pico-8 play session: no input (idle)

[t = 1 s] idle ~1s (no d-pad/buttons)
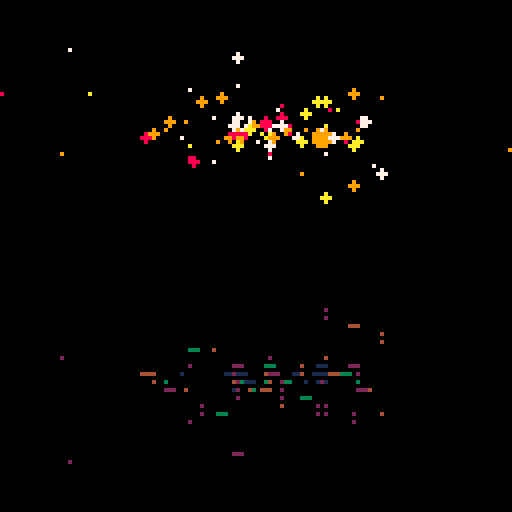
[t = 2 s] idle ~2s (no d-pad/buttons)
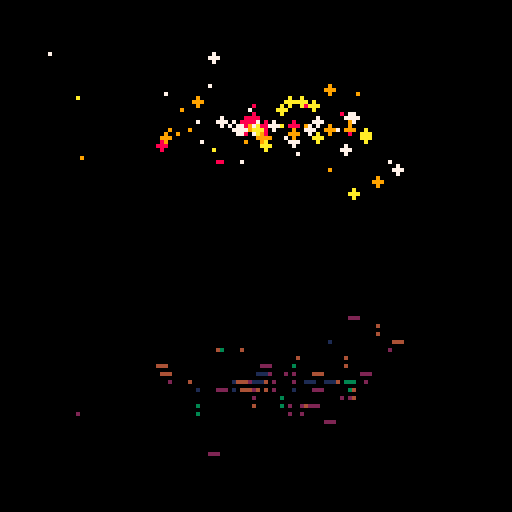
[t = 4 s] idle ~4s (no d-pad/buttons)
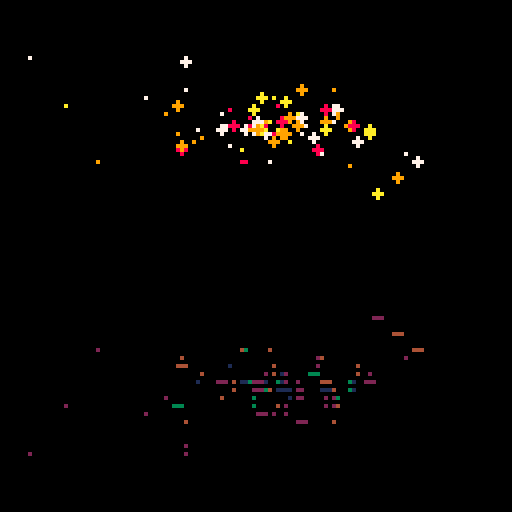
[t = 6 s] idle ~6s (no d-pad/buttons)
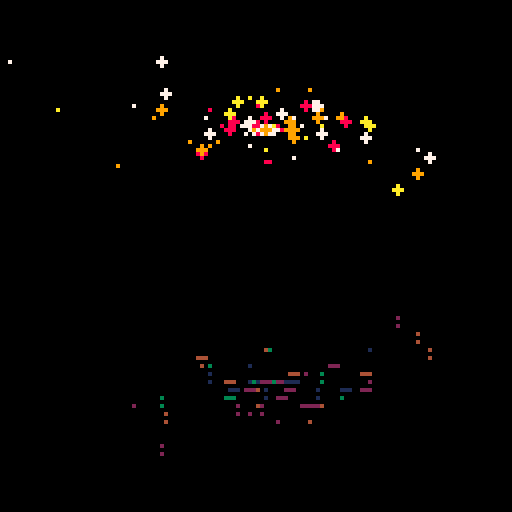
[t = 8 s] idle ~8s (no d-pad/buttons)
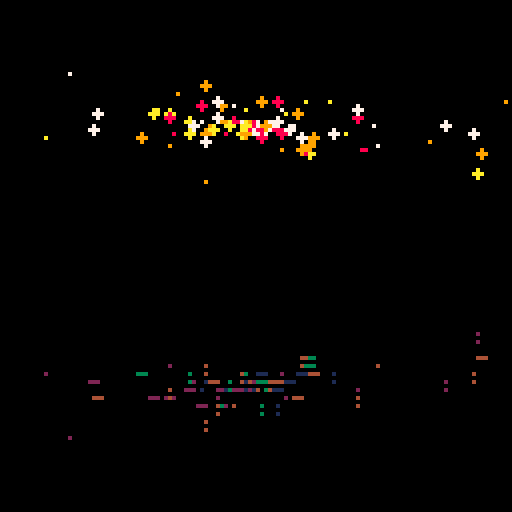

pico-8 cartridge
version 16
__lua__
p=fillp
l=circfill
r=rnd
d={0,0,0,0,1,2}::_::srand()cls()for i=1,99 do
s=d[flr(r(#d))+1]a=r((s+1)*30)k=a+10*(sin(t()/10)+1)f=r(1)+4*t()/max(a,10)x=64+k*cos(f)y=32+k*sin(f)/4
z=1+sin(f+r())p()l(x,y,z,r(4)+7)y=64-y+64
p(0xf0f0)l(x,y,z,r(4)+1)end
flip()goto _
